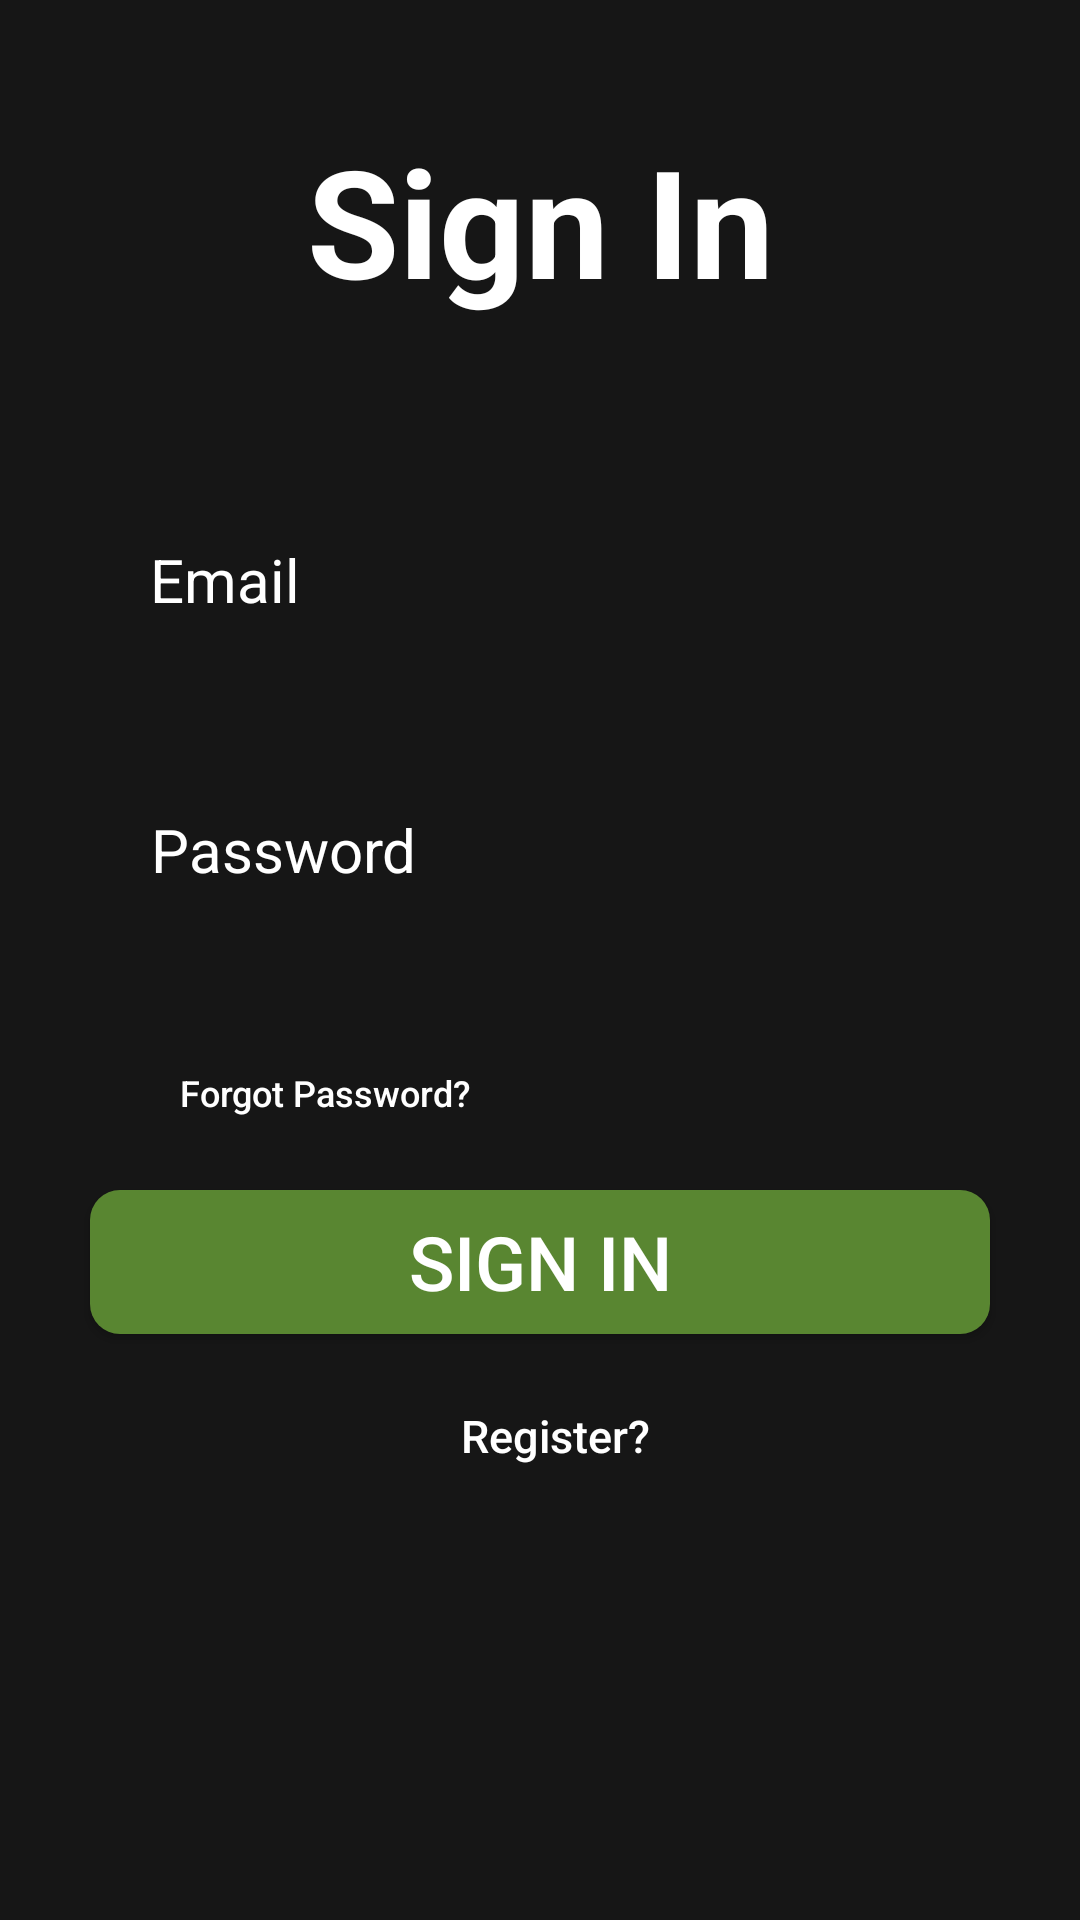

Layout XML and referenced resources for this Android screen:
<!-- AndroidManifest.xml: application theme Theme.AgricultureAutomationApp -->
<!-- res/layout/login_activity.xml -->
<?xml version="1.0" encoding="utf-8"?>
<androidx.constraintlayout.widget.ConstraintLayout xmlns:android="http://schemas.android.com/apk/res/android"
    xmlns:app="http://schemas.android.com/apk/res-auto"
    xmlns:tools="http://schemas.android.com/tools"
    android:layout_width="match_parent"
    android:layout_height="match_parent"
    android:background="@color/background">

    <TextView
        android:id="@+id/login_text"
        android:layout_width="wrap_content"
        android:layout_height="wrap_content"
        android:layout_marginTop="40dp"
        android:gravity="center"
        android:text="@string/signin"
        android:textColor="@color/white"
        android:textSize="50sp"
        android:textStyle="bold"
        app:layout_constraintEnd_toEndOf="parent"
        app:layout_constraintStart_toStartOf="parent"
        app:layout_constraintTop_toTopOf="parent" />

    <TextView
        android:id="@+id/login"
        android:layout_width="wrap_content"
        android:layout_height="wrap_content"
        android:gravity="center"
        android:text="@string/email"
        android:textColor="@color/white"
        android:textSize="20sp"
        app:layout_constraintBottom_toTopOf="@id/email_field"
        app:layout_constraintStart_toStartOf="@id/email_field" />

    <EditText
        android:id="@+id/email_field"
        android:layout_width="0dp"
        android:layout_height="50dp"
        android:layout_marginLeft="50dp"
        android:layout_marginTop="100dp"
        android:layout_marginRight="50dp"
        android:background="@drawable/login_textfield"
        android:padding="10dp"
        android:textColor="@color/black"
        android:textSize="20sp"
        app:layout_constraintEnd_toEndOf="parent"
        app:layout_constraintStart_toStartOf="parent"
        app:layout_constraintTop_toBottomOf="@id/login_text"
        tools:ignore="SpeakableTextPresentCheck,TouchTargetSizeCheck" />

    <TextView
        android:id="@+id/password"
        android:layout_width="wrap_content"
        android:layout_height="wrap_content"
        android:gravity="center"
        android:text="@string/password"
        android:textColor="@color/white"
        android:textSize="20sp"
        app:layout_constraintBottom_toTopOf="@id/password_field"
        app:layout_constraintStart_toStartOf="@id/password_field" />

    <EditText
        android:id="@+id/password_field"
        android:layout_width="0dp"
        android:layout_height="50dp"
        android:layout_marginLeft="50dp"
        android:layout_marginTop="40dp"
        android:layout_marginRight="50dp"
        android:background="@drawable/login_textfield"
        android:padding="10dp"
        android:textColor="@color/black"
        android:textSize="20sp"
        android:inputType="textPassword"
        app:layout_constraintEnd_toEndOf="parent"
        app:layout_constraintStart_toStartOf="parent"
        app:layout_constraintTop_toBottomOf="@id/email_field"
        tools:ignore="SpeakableTextPresentCheck,TouchTargetSizeCheck" />

    <Button
        android:id="@+id/forgot_password"
        android:layout_width="wrap_content"
        android:layout_height="wrap_content"
        android:gravity="center"
        android:text="@string/forgot_password"
        android:textColor="@color/white"
        android:textSize="12sp"
        android:textAllCaps="false"
        android:background="@android:color/transparent"
        android:layout_marginStart="10dp"
        android:layout_marginTop="-15dp"
        app:layout_constraintTop_toBottomOf="@id/password_field"
        app:layout_constraintBottom_toTopOf="@id/login_button"
        app:layout_constraintStart_toStartOf="@id/password_field" />

    <Button
        android:id="@+id/login_button"
        android:layout_width="300dp"
        android:layout_height="wrap_content"
        android:layout_marginTop="50dp"
        android:background="@drawable/button"
        android:text="@string/signin"
        android:textSize="25sp"
        app:layout_constraintEnd_toEndOf="parent"
        app:layout_constraintHorizontal_bias="0.5"
        app:layout_constraintStart_toStartOf="parent"
        app:layout_constraintTop_toBottomOf="@id/password_field" />

    <Button
        android:id="@+id/register"
        android:layout_width="wrap_content"
        android:layout_height="wrap_content"
        android:gravity="center"
        android:text="@string/register_question"
        android:textColor="@color/white"
        android:textSize="15sp"
        android:textAllCaps="false"
        android:background="@android:color/transparent"
        android:layout_marginStart="10dp"
        android:layout_marginTop="10dp"
        app:layout_constraintTop_toBottomOf="@id/login_button"
        app:layout_constraintStart_toStartOf="@id/login_button"
        app:layout_constraintEnd_toEndOf="@id/login_button"/>

</androidx.constraintlayout.widget.ConstraintLayout>
<!-- resources referenced by this layout -->
<resources>
  <color name="background">#161616</color>
  <color name="black">#FF000000</color>
  <color name="white">#FFFFFFFF</color>
  <!-- drawable button (drawable) -->
  <?xml version="1.0" encoding="utf-8"?>
  <shape xmlns:android="http://schemas.android.com/apk/res/android">
      <solid android:color="@color/button_green" />
      <corners android:radius="10dp" />
  </shape>
  <string name="email">Email</string>
  <string name="forgot_password">Forgot Password?</string>
  <string name="password">Password</string>
  <string name="register_question">Register?</string>
  <string name="signin">Sign In</string>
  <style name="Theme.AgricultureAutomationApp" parent="Theme.AppCompat.NoActionBar" />
  <color name="button_green">#598631</color>
</resources>
